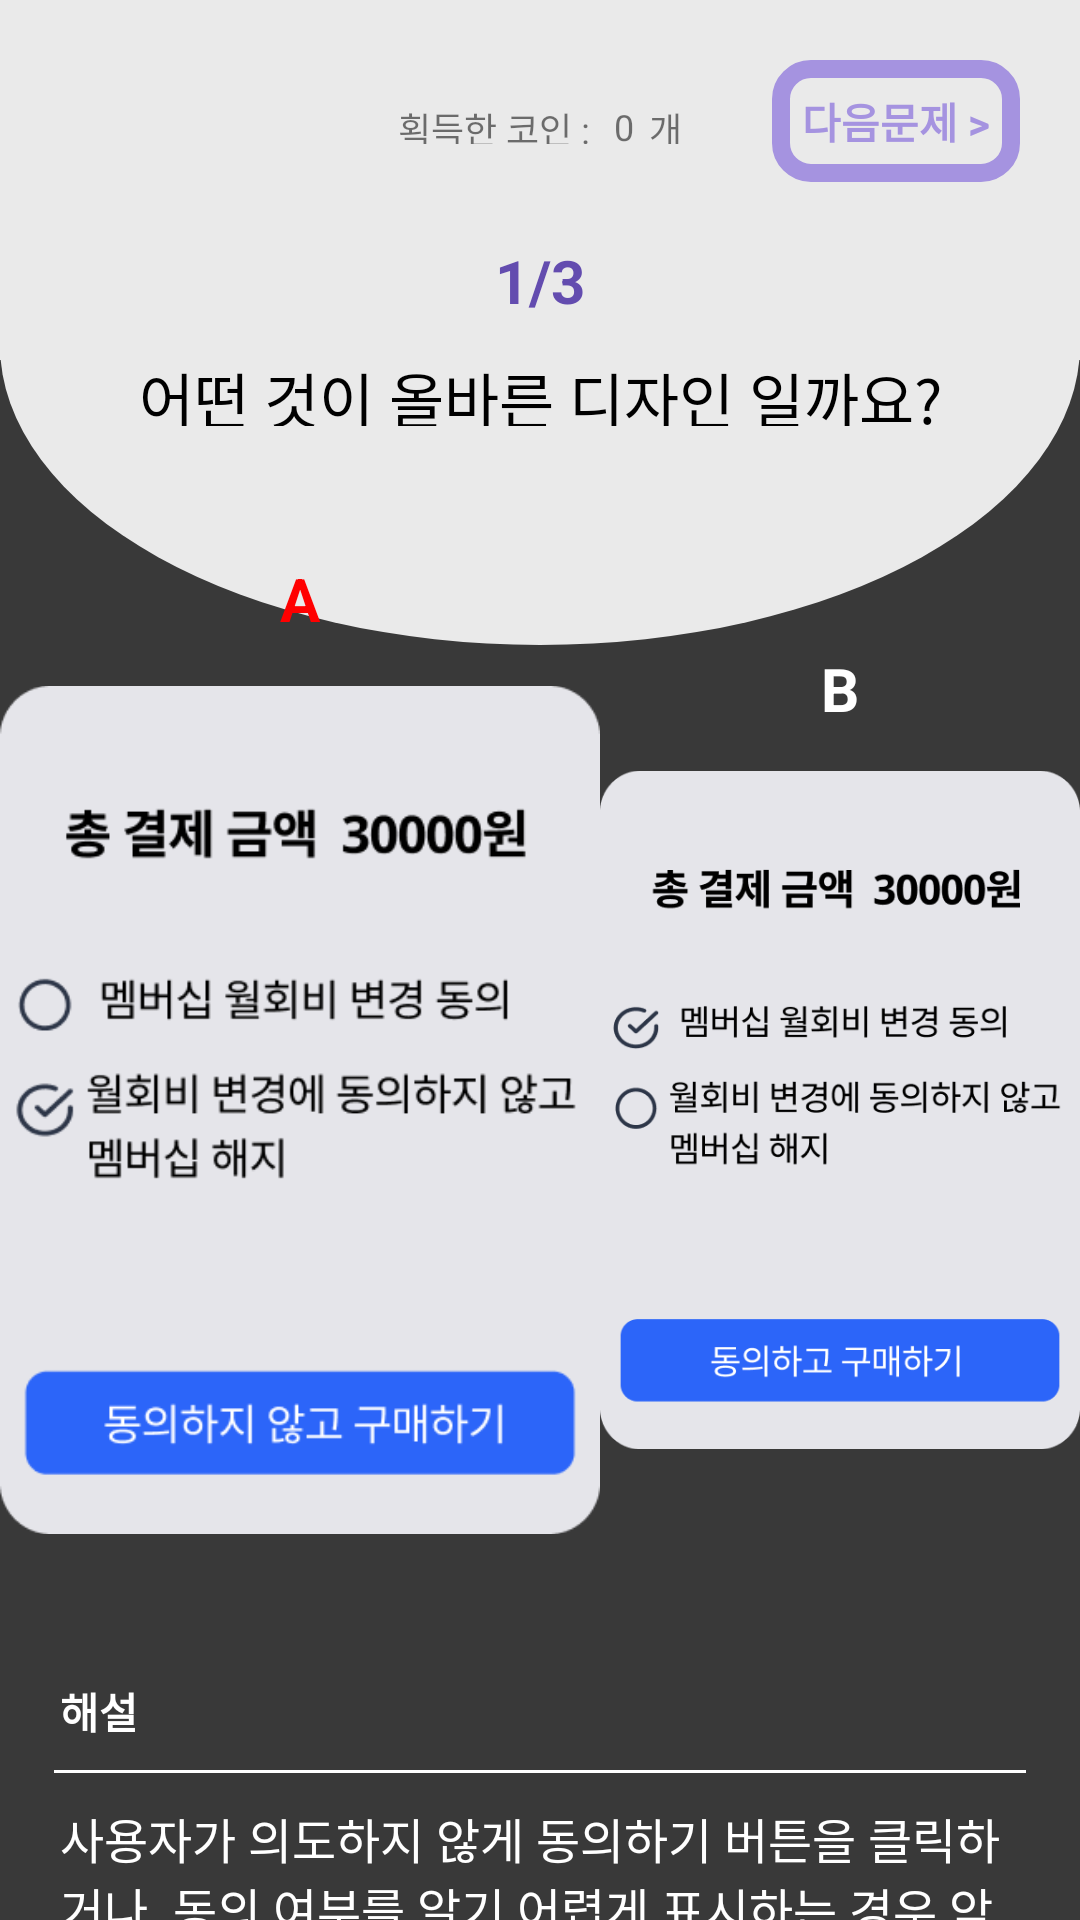

Produce the Android XML layout that renders to this screen, including the resource entries it uses.
<!-- AndroidManifest.xml: application theme Theme.YouXMap -->
<!-- res/layout/activity_quiz11_answer.xml -->
<?xml version="1.0" encoding="utf-8"?>
<androidx.constraintlayout.widget.ConstraintLayout xmlns:android="http://schemas.android.com/apk/res/android"
    android:layout_width="match_parent"
    android:layout_height="match_parent"
    xmlns:app="http://schemas.android.com/apk/res-auto"
    android:background="@color/black2">

    <View
        android:layout_width="match_parent"
        android:layout_height="200dp"
        android:layout_marginTop="15dp"
        android:background="@drawable/oval_gray"
        app:layout_constraintTop_toTopOf="parent"
        app:layout_constraintStart_toStartOf="parent"
        app:layout_constraintEnd_toEndOf="parent"/>

    <View
        android:layout_width="match_parent"
        android:layout_height="120dp"
        android:background="@color/white2"
        app:layout_constraintTop_toTopOf="parent"
        app:layout_constraintStart_toStartOf="parent"/>

    <TextView
        android:id="@+id/tv_11_next"
        android:layout_width="wrap_content"
        android:layout_height="wrap_content"
        android:text="다음문제 >"
        android:textSize="14dp"
        android:textColor="@color/p1"
        android:textStyle="bold"
        android:layout_marginTop="20dp"
        android:layout_marginEnd="20dp"
        android:padding="10dp"
        app:layout_constraintTop_toTopOf="parent"
        app:layout_constraintEnd_toEndOf="parent"
        android:background="@drawable/border6_p1"/>

    <androidx.constraintlayout.widget.ConstraintLayout
        android:id="@+id/cl_11_coin_container"
        android:layout_width="wrap_content"
        android:layout_height="wrap_content"
        android:layout_marginTop="34dp"
        app:layout_constraintStart_toStartOf="parent"
        app:layout_constraintEnd_toEndOf="parent"
        app:layout_constraintTop_toTopOf="parent">
        <TextView
            android:id="@+id/tv_text1"
            android:layout_width="wrap_content"
            android:layout_height="14dp"
            android:text="획득한 코인 : "
            android:textSize="12sp"
            app:layout_constraintStart_toStartOf="parent"
            app:layout_constraintTop_toTopOf="parent"/>

        <TextView
            android:id="@+id/tv_11_coin"
            android:layout_width="wrap_content"
            android:layout_height="14dp"
            android:text="0"
            android:textSize="12sp"
            android:layout_marginStart="5dp"
            app:layout_constraintStart_toEndOf="@id/tv_text1"
            app:layout_constraintTop_toTopOf="parent"/>

        <TextView
            android:layout_width="wrap_content"
            android:layout_height="14dp"
            android:text="개"
            android:textSize="12sp"
            android:layout_marginStart="5dp"
            app:layout_constraintStart_toEndOf="@id/tv_11_coin"
            app:layout_constraintTop_toTopOf="parent"/>
    </androidx.constraintlayout.widget.ConstraintLayout>

    <TextView
        android:id="@+id/tv_11_number"
        android:layout_width="wrap_content"
        android:layout_height="24dp"
        android:text="1/3"
        android:textSize="20sp"
        android:textStyle="bold"
        android:textColor="@color/p2"
        android:layout_marginTop="32dp"
        app:layout_constraintTop_toBottomOf="@id/cl_11_coin_container"
        app:layout_constraintStart_toStartOf="parent"
        app:layout_constraintEnd_toEndOf="parent"/>

    <TextView
        android:id="@+id/tv_11_title"
        android:layout_width="wrap_content"
        android:layout_height="24dp"
        android:text="어떤 것이 올바른 디자인 일까요?"
        android:textSize="20sp"
        android:textColor="@color/black"
        android:layout_marginTop="14dp"
        app:layout_constraintStart_toStartOf="parent"
        app:layout_constraintEnd_toEndOf="parent"
        app:layout_constraintTop_toBottomOf="@id/tv_11_number"/>

    <TextView
        android:layout_width="wrap_content"
        android:layout_height="24dp"
        android:text="A"
        android:textSize="20sp"
        android:textStyle="bold"
        android:textColor="@color/rd"
        android:layout_marginBottom="10dp"
        app:layout_constraintStart_toStartOf="@id/iv_11_a"
        app:layout_constraintEnd_toEndOf="@id/iv_11_a"
        app:layout_constraintBottom_toTopOf="@id/iv_11_a"/>

    <ImageView
        android:id="@+id/iv_11_a"
        android:layout_width="200dp"
        android:layout_height="300dp"
        android:src="@drawable/quiz_11a"
        android:layout_marginTop="100dp"
        app:layout_constraintStart_toStartOf="parent"
        app:layout_constraintTop_toTopOf="parent"
        app:layout_constraintBottom_toBottomOf="parent"
        app:layout_constraintEnd_toStartOf="@id/iv_11_b"/>

    <TextView
        android:layout_width="wrap_content"
        android:layout_height="24dp"
        android:text="B"
        android:textSize="20sp"
        android:textStyle="bold"
        android:textColor="@color/white"
        android:layout_marginBottom="10dp"
        app:layout_constraintStart_toStartOf="@id/iv_11_b"
        app:layout_constraintEnd_toEndOf="@id/iv_11_b"
        app:layout_constraintBottom_toTopOf="@id/iv_11_b"/>

    <ImageView
        android:id="@+id/iv_11_b"
        android:layout_width="160dp"
        android:layout_height="240dp"
        android:src="@drawable/quiz_11b"
        android:layout_marginTop="100dp"
        app:layout_constraintStart_toEndOf="@id/iv_11_a"
        app:layout_constraintEnd_toEndOf="parent"
        app:layout_constraintTop_toTopOf="parent"
        app:layout_constraintBottom_toBottomOf="parent"/>
    
    <TextView
        android:id="@+id/tv_text2"
        android:layout_width="wrap_content"
        android:layout_height="20dp"
        android:text="해설"
        android:textColor="@color/white"
        android:textStyle="bold"
        android:layout_marginStart="20dp"
        android:layout_marginTop="40dp"
        app:layout_constraintTop_toBottomOf="@id/iv_11_a"
        app:layout_constraintStart_toStartOf="parent"/>

    <View
        android:id="@+id/v_answer_1"
        android:layout_width="match_parent"
        android:layout_height="1dp"
        android:background="@color/white"
        android:layout_marginHorizontal="18dp"
        android:layout_marginTop="10dp"
        app:layout_constraintStart_toStartOf="parent"
        app:layout_constraintEnd_toEndOf="parent"
        app:layout_constraintTop_toBottomOf="@id/tv_text2"/>

    <TextView
        android:layout_width="match_parent"
        android:layout_height="wrap_content"
        android:textColor="@color/white"
        android:textSize="16sp"
        android:textStyle="normal"
        android:text="사용자가 의도하지 않게 동의하기 버튼을 클릭하거나, 동의 여부를 알기 어렵게 표시하는 경우 악의적인 동의 유도를 하지마세요."
        android:layout_marginHorizontal="20dp"
        android:layout_marginTop="10dp"
        app:layout_constraintTop_toBottomOf="@id/v_answer_1"
        app:layout_constraintStart_toStartOf="parent"
        app:layout_constraintEnd_toEndOf="parent"/>


</androidx.constraintlayout.widget.ConstraintLayout>
<!-- resources referenced by this layout -->
<resources>
  <color name="black">#FF000000</color>
  <color name="black2">#393939</color>
  <color name="p1">#A593E0</color>
  <color name="p2">#634CAF</color>
  <color name="rd">#FF0000</color>
  <color name="white">#FFFFFFFF</color>
  <color name="white2">#EAEAEA</color>
  <!-- drawable border6_p1 (drawable) -->
  <?xml version="1.0" encoding="utf-8"?>
  <shape xmlns:android="http://schemas.android.com/apk/res/android">
      <corners android:radius="10dp"/>
      <stroke android:color="@color/p1" android:width="6dp"/>
  </shape>
  <!-- drawable oval_gray (drawable) -->
  <?xml version="1.0" encoding="utf-8"?>
  <shape
      xmlns:android="http://schemas.android.com/apk/res/android"
      android:shape="oval">
      <solid android:color="@color/white2"/>
  
  </shape>
  <!-- drawable quiz_11a: png bitmap (drawable, 24827 bytes) -->
  <!-- drawable quiz_11b: png bitmap (drawable, 35810 bytes) -->
  <style name="Theme.YouXMap" parent="Theme.MaterialComponents.DayNight.DarkActionBar">
          
          <item name="colorPrimary">@color/purple_500</item>
          <item name="colorPrimaryVariant">@color/purple_700</item>
          <item name="colorOnPrimary">@color/white</item>
          
          <item name="colorSecondary">@color/teal_200</item>
          <item name="colorSecondaryVariant">@color/teal_700</item>
          <item name="colorOnSecondary">@color/black</item>
          
          <item name="android:statusBarColor">?attr/colorPrimaryVariant</item>
          
      </style>
  <!-- not gathered from this repository: default colours our renderer supplied (Android Studio template values) -->
  <color name="purple_500">#FF6200EE</color>
  <color name="purple_700">#FF3700B3</color>
  <color name="teal_200">#FF03DAC5</color>
  <color name="teal_700">#FF018786</color>
</resources>
